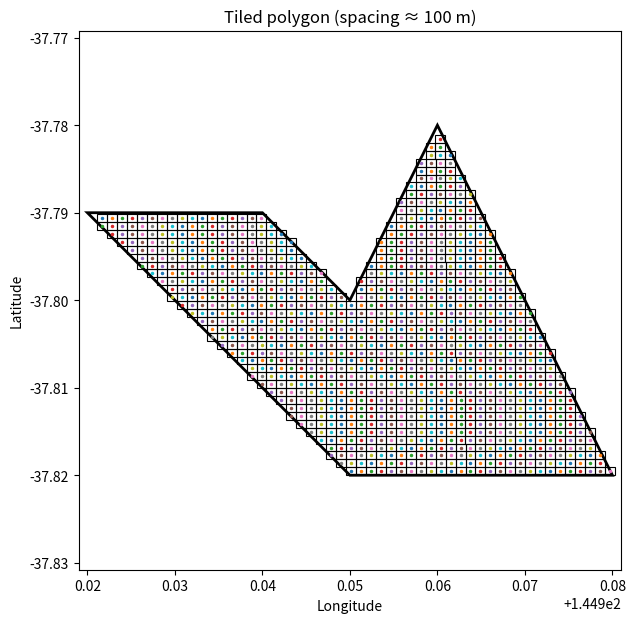

Source code (Python):
from math import cos, radians
from typing import List, Optional, Tuple

import matplotlib.pyplot as plt
from matplotlib.patches import Polygon as MplPolygon


def _point_in_ring(lng: float, lat: float, ring: List[List[float]]) -> bool:
    """Ray-casting with on-edge short-circuit."""
    inside = False
    n = len(ring)
    for i in range(n - 1):  # ring is closed (last == first)
        x1, y1 = ring[i]
        x2, y2 = ring[i + 1]

        # On-edge checks (horizontal and general collinearity within segment bounds)
        if ((y1 == y2 == lat) and min(x1, x2) <= lng <= max(x1, x2)) or (
            (min(y1, y2) <= lat <= max(y1, y2))
            and (x2 - x1) * (lat - y1) == (y2 - y1) * (lng - x1)
            and min(x1, x2) <= lng <= max(x1, x2)
            and min(y1, y2) <= lat <= max(y1, y2)
        ):
            return True

        # Standard raycast toggle (westward ray)
        intersects = ((y1 > lat) != (y2 > lat)) and (
            lng < (x2 - x1) * (lat - y1) / (y2 - y1 + 1e-16) + x1
        )
        if intersects:
            inside = not inside
    return inside


def _point_in_polygon(lng: float, lat: float, rings: List[List[List[float]]]) -> bool:
    """GeoJSON Polygon: [exterior, hole1, hole2, ...]."""
    if not rings:
        return False
    if not _point_in_ring(lng, lat, rings[0]):
        return False
    for hole in rings[1:]:
        if _point_in_ring(lng, lat, hole):
            return False
    return True


def _bbox(ring: List[List[float]]) -> Tuple[float, float, float, float]:
    xs = [p[0] for p in ring]
    ys = [p[1] for p in ring]
    return min(xs), min(ys), max(xs), max(ys)


# ----------------- tiling -----------------


def tile_strategy_square_centre(
    polygon_rings: List[List[List[float]]],
    spacing_m: float = 200,
    max_tiles: Optional[int] = None,
) -> List[List[List[float]]]:
    """
    Return a list of tile polygons (each a closed ring of [lng, lat] points)
    that lie inside the given GeoJSON Polygon (holes excluded).
    """
    if not polygon_rings or len(polygon_rings[0]) < 4:
        return []

    exterior = polygon_rings[0]
    minx, miny, maxx, maxy = _bbox(exterior)

    # meters → degrees
    dlat = spacing_m / 110_574.0

    tiles: List[List[List[float]]] = []
    lat = miny
    while lat <= maxy + 1e-12:
        # longitude degrees depend on latitude
        clat = max(min(lat, 89.9999), -89.9999)
        dlon = spacing_m / (111_320.0 * max(cos(radians(clat)), 1e-8))

        lng = minx
        while lng <= maxx + 1e-12:
            cx = lng + dlon / 2.0
            cy = lat + dlat / 2.0

            if _point_in_polygon(cx, cy, polygon_rings):
                x1, y1 = lng, lat
                x2, y2 = lng + dlon, lat
                x3, y3 = lng + dlon, lat + dlat
                x4, y4 = lng, lat + dlat
                boundary = [
                    [round(x1, 7), round(y1, 7)],
                    [round(x2, 7), round(y2, 7)],
                    [round(x3, 7), round(y3, 7)],
                    [round(x4, 7), round(y4, 7)],
                    [round(x1, 7), round(y1, 7)],  # close the ring
                ]
                tiles.append(boundary)

                if max_tiles is not None and len(tiles) >= max_tiles:
                    return tiles
            lng += dlon
        lat += dlat

    return tiles


def visualize_tiles(
    polygon_rings: List[List[List[float]]],
    tiles: List[List[List[float]]],
    show_centers: bool = False,
    save_path: Optional[str] = None,
    title: Optional[str] = None,
) -> None:
    """
    Plot the polygon outline and its tiles. Optionally mark tile centers and save to file.
    """
    fig, ax = plt.subplots(figsize=(7, 7))

    # polygon outline
    outline = MplPolygon(polygon_rings[0], closed=True, fill=False, linewidth=2)
    ax.add_patch(outline)

    # holes (if any)
    for hole in polygon_rings[1:]:
        ax.add_patch(
            MplPolygon(hole, closed=True, fill=False, linewidth=1.5, linestyle="--")
        )

    # tiles
    for b in tiles:
        ax.add_patch(MplPolygon(b, closed=True, fill=False, linewidth=0.8))
        if show_centers:
            # center = average of corners 0..3 (ignore closing point 4)
            xs = [p[0] for p in b[:4]]
            ys = [p[1] for p in b[:4]]
            cx = sum(xs) / 4.0
            cy = sum(ys) / 4.0
            ax.plot(cx, cy, marker=".", markersize=3)

    # frame
    xs = [p[0] for p in polygon_rings[0]]
    ys = [p[1] for p in polygon_rings[0]]
    ax.set_xlim(min(xs) - 0.001, max(xs) + 0.001)
    ax.set_ylim(min(ys) - 0.001, max(ys) + 0.001)
    ax.set_aspect("equal", adjustable="datalim")
    ax.set_xlabel("Longitude")
    ax.set_ylabel("Latitude")
    ax.set_title(title or "Polygon tiles")

    if save_path:
        plt.savefig(save_path, dpi=160, bbox_inches="tight")
    plt.show()


# ----------------- example usage -----------------
if __name__ == "__main__":
    polygon = [
        [
            [144.95, -37.82],
            [144.98, -37.82],
            [144.96, -37.78],
            [144.95, -37.80],
            [144.94, -37.79],
            [144.92, -37.79],
            [144.95, -37.82],
        ]
    ]
    spacing = 100

    tiles = tile_strategy_square_centre(polygon, spacing_m=spacing)
    print(f"Generated {len(tiles)} tiles.")
    # Visualize (set save_path="tiles.png" to export)
    visualize_tiles(
        polygon_rings=polygon,
        tiles=tiles,
        show_centers=True,
        save_path=None,
        title=f"Tiled polygon (spacing ≈ {int(spacing)} m)",
    )
